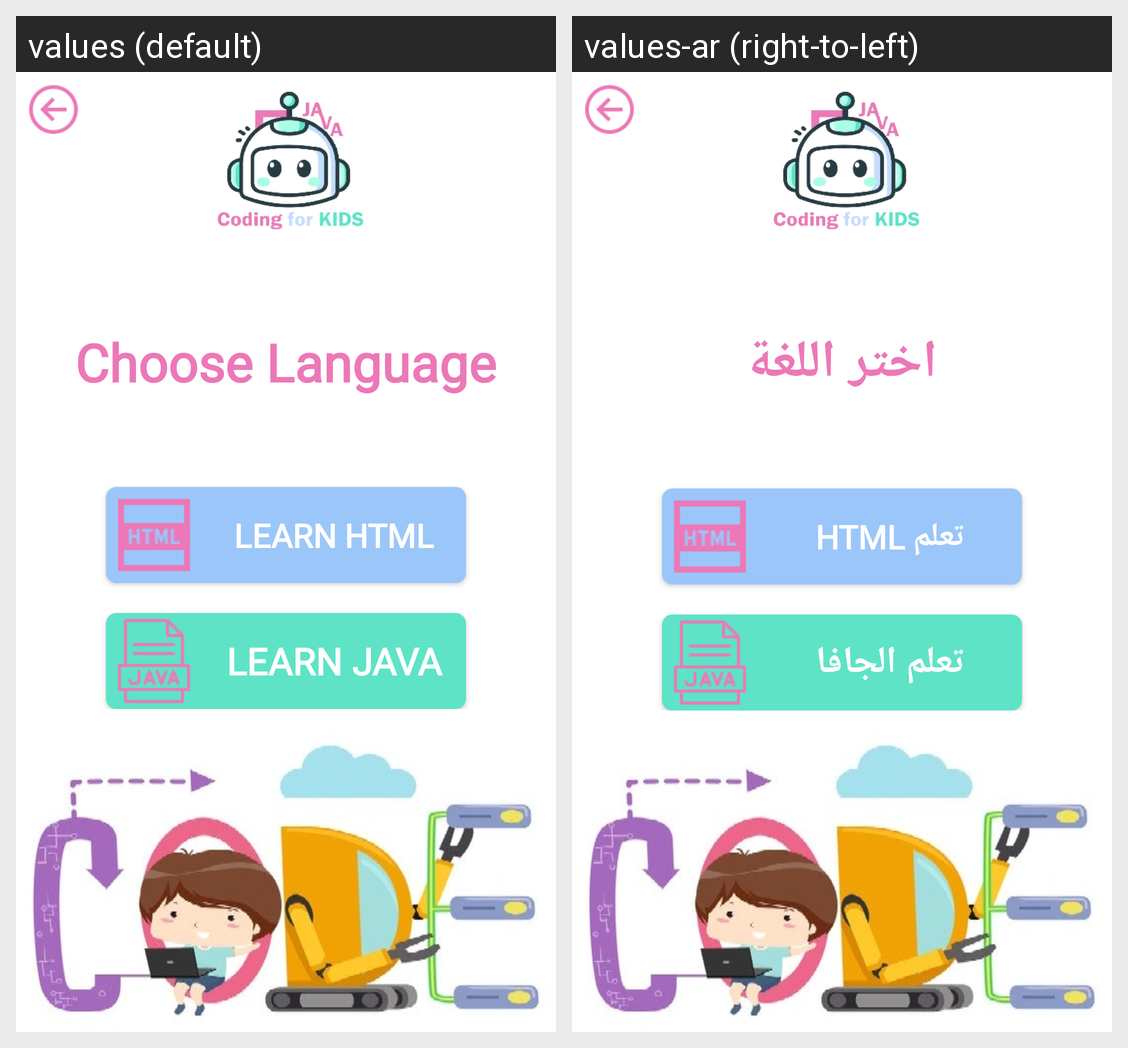

The same Android screen rendered under two of its app's locales, left to right. List the strings drawn on it with the default value and each locale's translation.
Android screen res/layout/activity_choose_language.xml rendered under 2 locales, left to right: values (default), values-ar (right-to-left). Device: Nexus 5 (rendered at 1080×1920; each locale shown at half size, 540×960, under a caption strip naming it); theme Theme.CodingforKids.
Strings drawn on this screen, with the default value and each locale's value (text and hints the layout hard-codes, and strings that could not be matched under every locale, appear in the picture but are not listed):

choose_language
  values: Choose Language
  values-ar: اختر اللغة

learn_html
  values: Learn HTML
  values-ar: تعلم HTML

learn_java
  values: Learn Java
  values-ar: تعلم الجافا
